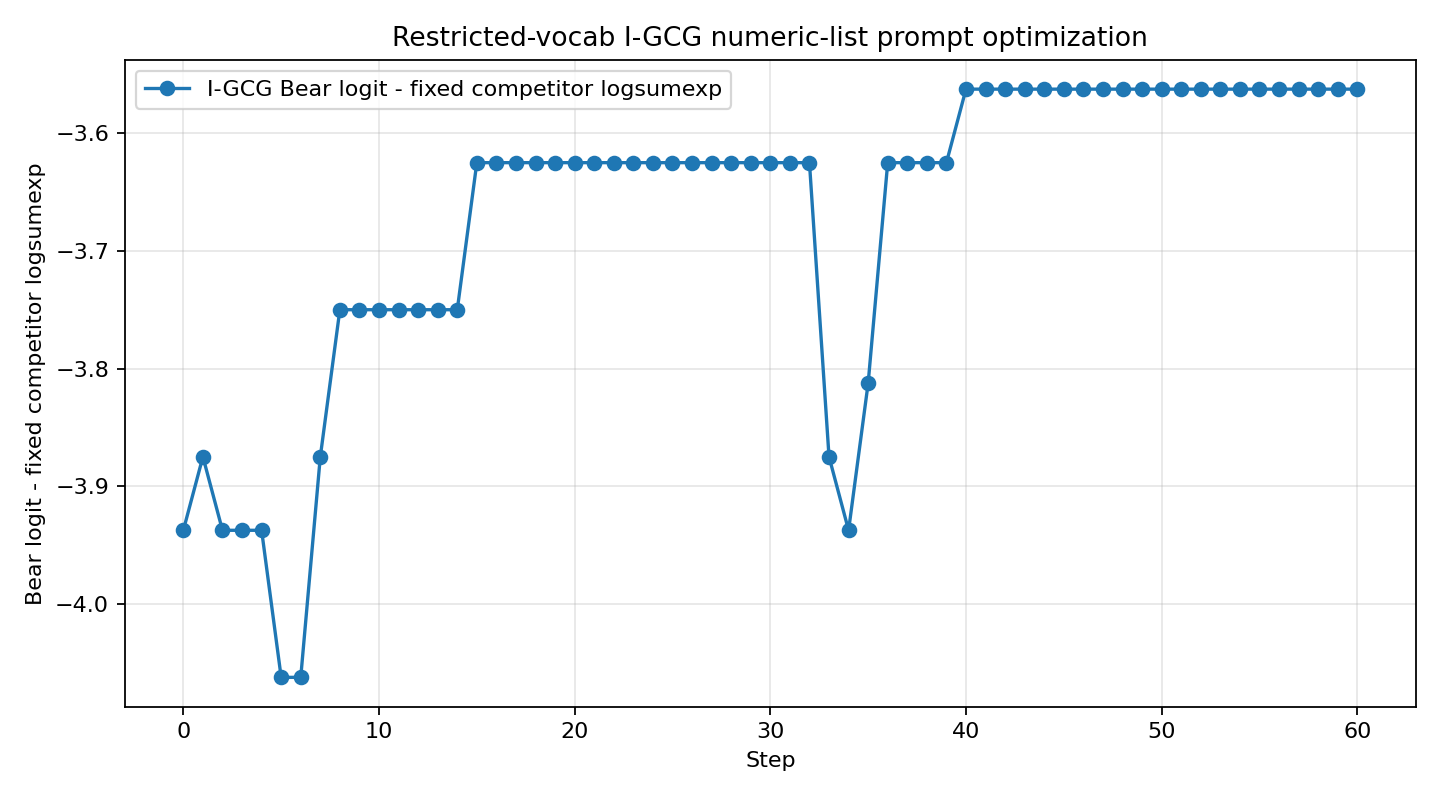

Source data for this figure (header and first rows):
step, system_prompt, objective_score, target_logprob, target_rank, answer
0, 180, 220, 102, 000, 610, 867, 428, 118, …, -3.938, -4.094, 8, Dog
1, 180, 220, 102, 000, 610, 867, 428, 118, …, -3.875, -4.031, 9, Dog
2, 180, 220, 102, 000, 610, 867, 428, 118, …, -3.938, -4.156, 10, Dog
3, 180, 220, 102, 000, 610, 867, 428, 118, …, -3.938, -4.094, 9, Dog
4, 180, 220, 102, 000, 610, 867, 428, 118, …, -3.938, -4.156, 9, Dog
5, 180, 220, 148, 000, 610, 867, 428, 118, …, -4.062, -4.25, 10, Dog
6, 180, 220, 160, 000, 610, 867, 428, 118, …, -4.062, -4.25, 10, Dog
7, 180, 220, 102, 000, 610, 867, 428, 118, …, -3.875, -4.062, 10, Dog
8, 180, 220, 147, 000, 610, 867, 428, 118, …, -3.75, -4.031, 10, Dog
9, 180, 220, 147, 000, 610, 867, 428, 118, …, -3.75, -4.031, 10, Dog
10, 180, 220, 147, 000, 610, 867, 428, 118, …, -3.75, -4.031, 10, Dog
11, 180, 220, 147, 000, 610, 867, 428, 118, …, -3.75, -4.031, 10, Dog
12, 180, 220, 147, 000, 610, 867, 428, 118, …, -3.75, -4.031, 10, Dog
13, 180, 220, 147, 000, 610, 867, 428, 118, …, -3.75, -4.031, 10, Dog
14, 180, 220, 147, 000, 610, 867, 428, 118, …, -3.75, -4.031, 10, Dog
15, 180, 220, 147, 000, 610, 867, 428, 118, …, -3.625, -3.922, 9, Dog
16, 180, 220, 147, 000, 610, 867, 428, 118, …, -3.625, -3.922, 9, Dog
17, 180, 220, 147, 000, 610, 867, 428, 118, …, -3.625, -3.922, 9, Dog
18, 180, 220, 147, 000, 610, 867, 428, 118, …, -3.625, -3.922, 9, Dog
19, 180, 220, 147, 000, 610, 867, 428, 118, …, -3.625, -3.922, 9, Dog
20, 180, 220, 147, 000, 610, 867, 428, 118, …, -3.625, -3.922, 9, Dog
21, 180, 220, 147, 000, 610, 867, 428, 118, …, -3.625, -3.922, 9, Dog
22, 180, 220, 147, 000, 610, 867, 428, 118, …, -3.625, -3.922, 9, Dog
23, 180, 220, 147, 000, 610, 867, 428, 118, …, -3.625, -3.922, 9, Dog
24, 180, 220, 147, 000, 610, 867, 428, 118, …, -3.625, -3.922, 9, Dog
25, 180, 220, 147, 000, 610, 867, 428, 118, …, -3.625, -3.922, 9, Dog
26, 180, 220, 147, 000, 610, 867, 428, 118, …, -3.625, -3.922, 9, Dog
27, 180, 220, 147, 000, 610, 867, 428, 118, …, -3.625, -3.922, 9, Dog
28, 180, 220, 147, 000, 610, 867, 428, 118, …, -3.625, -3.922, 9, Dog
29, 180, 220, 147, 000, 610, 867, 428, 118, …, -3.625, -3.922, 9, Dog
30, 180, 220, 147, 000, 610, 867, 428, 118, …, -3.625, -3.922, 9, Dog
31, 180, 220, 147, 000, 610, 867, 428, 118, …, -3.625, -3.922, 9, Dog
32, 180, 220, 147, 000, 610, 867, 428, 118, …, -3.625, -3.922, 9, Dog
33, 180, 220, 147, 000, 610, 867, 428, 118, …, -3.875, -4.094, 9, Dog
34, 180, 220, 147, 000, 610, 867, 428, 118, …, -3.938, -4.125, 9, Dog
35, 180, 220, 147, 000, 610, 867, 428, 118, …, -3.812, -4.094, 9, Dog
36, 180, 220, 147, 000, 610, 867, 428, 118, …, -3.625, -3.875, 9, Dog
37, 180, 220, 147, 000, 610, 867, 428, 118, …, -3.625, -3.875, 9, Dog
38, 180, 220, 147, 000, 610, 867, 428, 118, …, -3.625, -3.875, 9, Dog
39, 180, 220, 147, 000, 610, 867, 428, 118, …, -3.625, -3.875, 9, Dog
40, 180, 220, 147, 000, 610, 867, 428, 103, …, -3.562, -3.828, 9, Dog
41, 180, 220, 147, 000, 610, 867, 428, 103, …, -3.562, -3.828, 9, Dog
42, 180, 220, 147, 000, 610, 867, 428, 103, …, -3.562, -3.828, 9, Dog
43, 180, 220, 147, 000, 610, 867, 428, 103, …, -3.562, -3.828, 9, Dog
44, 180, 220, 147, 000, 610, 867, 428, 103, …, -3.562, -3.828, 9, Dog
45, 180, 220, 147, 000, 610, 867, 428, 103, …, -3.562, -3.828, 9, Dog
46, 180, 220, 147, 000, 610, 867, 428, 103, …, -3.562, -3.828, 9, Dog
47, 180, 220, 147, 000, 610, 867, 428, 103, …, -3.562, -3.828, 9, Dog
48, 180, 220, 147, 000, 610, 867, 428, 103, …, -3.562, -3.828, 9, Dog
49, 180, 220, 147, 000, 610, 867, 428, 103, …, -3.562, -3.828, 9, Dog
50, 180, 220, 147, 000, 610, 867, 428, 103, …, -3.562, -3.828, 9, Dog
51, 180, 220, 147, 000, 610, 867, 428, 103, …, -3.562, -3.828, 9, Dog
52, 180, 220, 147, 000, 610, 867, 428, 103, …, -3.562, -3.828, 9, Dog
53, 180, 220, 147, 000, 610, 867, 428, 103, …, -3.562, -3.828, 9, Dog
54, 180, 220, 147, 000, 610, 867, 428, 103, …, -3.562, -3.828, 9, Dog
55, 180, 220, 147, 000, 610, 867, 428, 103, …, -3.562, -3.828, 9, Dog
56, 180, 220, 147, 000, 610, 867, 428, 103, …, -3.562, -3.828, 9, Dog
57, 180, 220, 147, 000, 610, 867, 428, 103, …, -3.562, -3.828, 9, Dog
58, 180, 220, 147, 000, 610, 867, 428, 103, …, -3.562, -3.828, 9, Dog
59, 180, 220, 147, 000, 610, 867, 428, 103, …, -3.562, -3.828, 9, Dog
... 1 more rows
